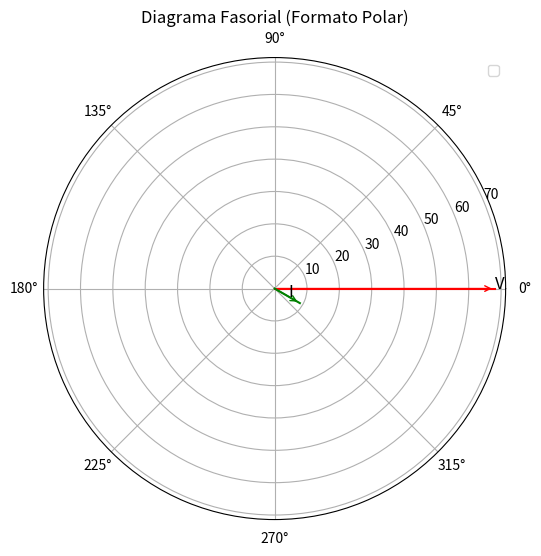

Source code (Python):
import numpy as np
import matplotlib.pyplot as plt

def plot_fasorial(angulo, modulo, label=None, color='b'):
    """
    Función para graficar un número complejo en el plano complejo.
    """
    # Convertir el ángulo a radianes
    angulo_radianes = np.deg2rad(angulo)
    # Calcular las coordenadas finales para la flecha
    x_arrow = modulo * np.cos(angulo_radianes)
    y_arrow = modulo * np.sin(angulo_radianes)
    # Dibujar el vector
    plt.polar([0, angulo_radianes], [0, modulo], color=color)
    #if label:
        #plt.text(angulo_radianes, modulo, label, fontsize=12)
    # Dibujar la flecha
    plt.annotate('', xy=(angulo_radianes, modulo), xytext=(0, 0),
                 arrowprops=dict(facecolor=color, edgecolor=color, arrowstyle="->"))

# Ángulos y módulos de ejemplo
angulo_z1 = 0  # en grados
modulo_z1 = 68
angulo_z2 = -30  # en grados
modulo_z2 = 9

# Graficar los números complejos
plt.figure(figsize=(8, 6))
plot_fasorial(angulo_z1, modulo_z1, label='V', color='r')
plt.text(np.deg2rad(angulo_z1), modulo_z1, 'V', fontsize=12)
plot_fasorial(angulo_z2, modulo_z2, label='I', color='g')
plt.text(np.deg2rad(angulo_z2), modulo_z2-4, 'I', fontsize=12)

# Configuración de la gráfica polar
plt.title('Diagrama Fasorial (Formato Polar)')
plt.grid(True)

# Mostrar leyenda
plt.legend()

# Mostrar gráfica
plt.show()
